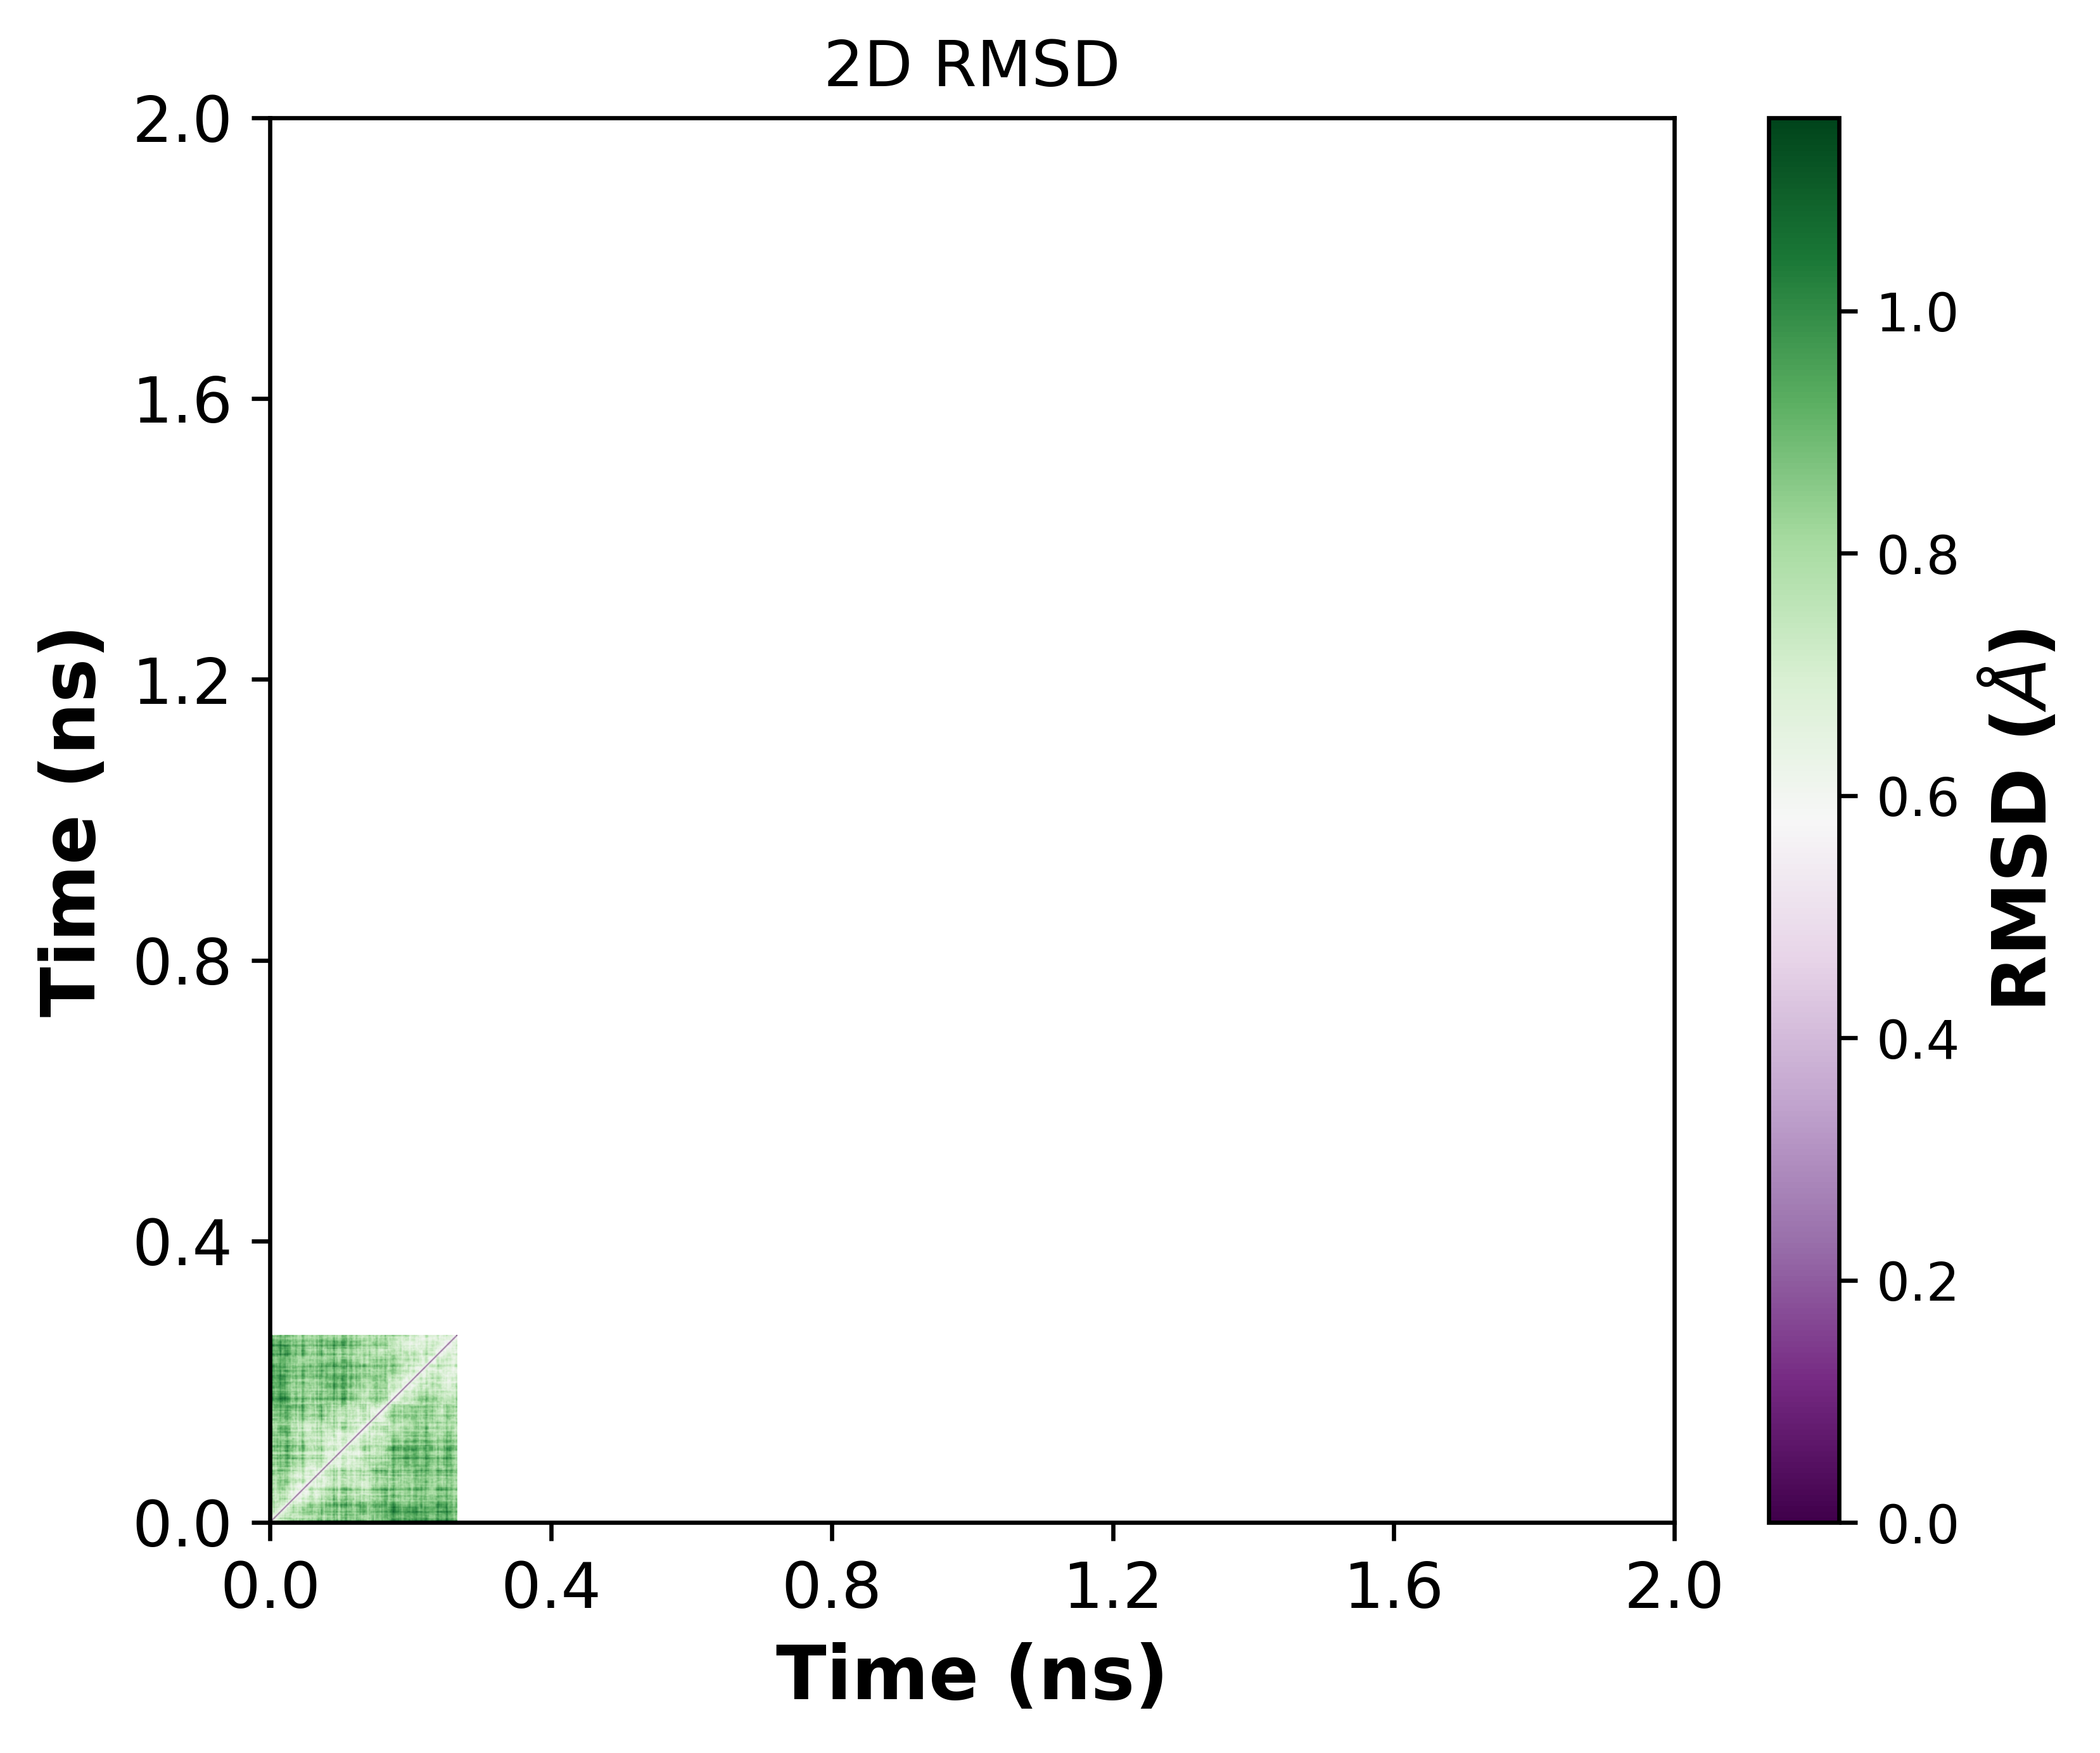

The table this chart was drawn from, first rows:
, 0, 1, 2, 3, 4, 5, 6, 7, 8, 9, 10, 11, 12, 13, 14, 15, 16, 17, 18, 19, 20, 21, 22
0, 0.0, 0.6102, 0.7164, 0.8029, 0.8305, 0.7912, 0.8369, 0.8462, 0.7887, 0.9005, 0.8109, 0.7724, 0.848, 0.9033, 0.8061, 0.7982, 0.8169, 0.842, 0.8566, 0.8959, 0.8988, 0.9338, 0.995
1, 0.6102, 0.0, 0.6102, 0.7062, 0.6746, 0.6939, 0.7261, 0.7556, 0.7087, 0.8067, 0.7446, 0.737, 0.7944, 0.8661, 0.7968, 0.8096, 0.8136, 0.7339, 0.7603, 0.7832, 0.8201, 0.8036, 0.8923
2, 0.7164, 0.6102, 0.0, 0.6052, 0.6639, 0.6485, 0.6681, 0.6902, 0.7256, 0.7187, 0.7008, 0.7129, 0.7247, 0.7592, 0.7142, 0.7427, 0.7604, 0.715, 0.7879, 0.7854, 0.8107, 0.7933, 0.8527
3, 0.8029, 0.7062, 0.6052, 0.0, 0.6088, 0.6673, 0.5973, 0.6706, 0.6952, 0.7534, 0.7235, 0.7832, 0.744, 0.7452, 0.733, 0.7727, 0.8202, 0.7796, 0.8218, 0.7988, 0.7989, 0.8243, 0.8179
4, 0.8305, 0.6746, 0.6639, 0.6088, 0.0, 0.6709, 0.6845, 0.6206, 0.691, 0.6959, 0.7705, 0.8487, 0.8002, 0.8169, 0.7678, 0.8308, 0.8512, 0.8025, 0.8351, 0.7878, 0.8613, 0.8558, 0.8593
5, 0.7912, 0.6939, 0.6485, 0.6673, 0.6709, 0.0, 0.5775, 0.616, 0.6611, 0.6332, 0.6729, 0.6984, 0.6587, 0.7307, 0.6722, 0.7573, 0.775, 0.7163, 0.7495, 0.7292, 0.7555, 0.7678, 0.7448
6, 0.8369, 0.7261, 0.6681, 0.5973, 0.6845, 0.5775, 0.0, 0.6237, 0.6381, 0.7307, 0.6783, 0.6968, 0.6678, 0.7299, 0.6866, 0.7283, 0.7589, 0.678, 0.7436, 0.7198, 0.7346, 0.7376, 0.732
7, 0.8462, 0.7556, 0.6902, 0.6706, 0.6206, 0.616, 0.6237, 0.0, 0.5947, 0.6421, 0.682, 0.7192, 0.7056, 0.7448, 0.7061, 0.7646, 0.8119, 0.7195, 0.7512, 0.6979, 0.7832, 0.8015, 0.8162
8, 0.7887, 0.7087, 0.7256, 0.6952, 0.691, 0.6611, 0.6381, 0.5947, 0.0, 0.6301, 0.6832, 0.6646, 0.6363, 0.7001, 0.6544, 0.6906, 0.7599, 0.6442, 0.7043, 0.6746, 0.6964, 0.7642, 0.8087
9, 0.9005, 0.8067, 0.7187, 0.7534, 0.6959, 0.6332, 0.7307, 0.6421, 0.6301, 0.0, 0.6575, 0.6838, 0.6475, 0.6918, 0.6774, 0.6956, 0.7917, 0.7116, 0.8033, 0.7309, 0.7257, 0.7466, 0.743
10, 0.8109, 0.7446, 0.7008, 0.7235, 0.7705, 0.6729, 0.6783, 0.682, 0.6832, 0.6575, 0.0, 0.599, 0.5886, 0.6726, 0.6631, 0.6587, 0.7135, 0.6825, 0.7483, 0.7098, 0.7479, 0.7612, 0.8176
11, 0.7724, 0.737, 0.7129, 0.7832, 0.8487, 0.6984, 0.6968, 0.7192, 0.6646, 0.6838, 0.599, 0.0, 0.6088, 0.7094, 0.6509, 0.673, 0.7242, 0.6548, 0.6947, 0.7081, 0.7444, 0.7288, 0.768
12, 0.848, 0.7944, 0.7247, 0.744, 0.8002, 0.6587, 0.6678, 0.7056, 0.6363, 0.6475, 0.5886, 0.6088, 0.0, 0.5507, 0.5584, 0.6244, 0.6918, 0.6275, 0.7221, 0.7076, 0.6886, 0.69, 0.7275
13, 0.9033, 0.8661, 0.7592, 0.7452, 0.8169, 0.7307, 0.7299, 0.7448, 0.7001, 0.6918, 0.6726, 0.7094, 0.5507, 0.0, 0.5952, 0.5924, 0.661, 0.6891, 0.7253, 0.7408, 0.7208, 0.7574, 0.7524
14, 0.8061, 0.7968, 0.7142, 0.733, 0.7678, 0.6722, 0.6866, 0.7061, 0.6544, 0.6774, 0.6631, 0.6509, 0.5584, 0.5952, 0.0, 0.5853, 0.636, 0.6451, 0.6949, 0.685, 0.68, 0.7244, 0.7312
15, 0.7982, 0.8096, 0.7427, 0.7727, 0.8308, 0.7573, 0.7283, 0.7646, 0.6906, 0.6956, 0.6587, 0.673, 0.6244, 0.5924, 0.5853, 0.0, 0.5915, 0.5859, 0.7277, 0.7547, 0.6864, 0.724, 0.7546
16, 0.8169, 0.8136, 0.7604, 0.8202, 0.8512, 0.775, 0.7589, 0.8119, 0.7599, 0.7917, 0.7135, 0.7242, 0.6918, 0.661, 0.636, 0.5915, 0.0, 0.5912, 0.5898, 0.6565, 0.6633, 0.764, 0.7645
17, 0.842, 0.7339, 0.715, 0.7796, 0.8025, 0.7163, 0.678, 0.7195, 0.6442, 0.7116, 0.6825, 0.6548, 0.6275, 0.6891, 0.6451, 0.5859, 0.5912, 0.0, 0.5704, 0.5855, 0.5943, 0.6264, 0.6895
18, 0.8566, 0.7603, 0.7879, 0.8218, 0.8351, 0.7495, 0.7436, 0.7512, 0.7043, 0.8033, 0.7483, 0.6947, 0.7221, 0.7253, 0.6949, 0.7277, 0.5898, 0.5704, 0.0, 0.6081, 0.6856, 0.7547, 0.7749
19, 0.8959, 0.7832, 0.7854, 0.7988, 0.7878, 0.7292, 0.7198, 0.6979, 0.6746, 0.7309, 0.7098, 0.7081, 0.7076, 0.7408, 0.685, 0.7547, 0.6565, 0.5855, 0.6081, 0.0, 0.5696, 0.6627, 0.696
20, 0.8988, 0.8201, 0.8107, 0.7989, 0.8613, 0.7555, 0.7346, 0.7832, 0.6964, 0.7257, 0.7479, 0.7444, 0.6886, 0.7208, 0.68, 0.6864, 0.6633, 0.5943, 0.6856, 0.5696, 0.0, 0.5836, 0.6273
21, 0.9338, 0.8036, 0.7933, 0.8243, 0.8558, 0.7678, 0.7376, 0.8015, 0.7642, 0.7466, 0.7612, 0.7288, 0.69, 0.7574, 0.7244, 0.724, 0.764, 0.6264, 0.7547, 0.6627, 0.5836, 0.0, 0.6107
22, 0.995, 0.8923, 0.8527, 0.8179, 0.8593, 0.7448, 0.732, 0.8162, 0.8087, 0.743, 0.8176, 0.768, 0.7275, 0.7524, 0.7312, 0.7546, 0.7645, 0.6895, 0.7749, 0.696, 0.6273, 0.6107, 0.0
23, 0.8754, 0.8083, 0.8233, 0.7869, 0.8003, 0.6506, 0.6825, 0.7269, 0.7262, 0.7486, 0.7828, 0.7754, 0.725, 0.79, 0.7401, 0.7607, 0.7225, 0.6477, 0.667, 0.6601, 0.6231, 0.6569, 0.5802
24, 0.9314, 0.8687, 0.8596, 0.8018, 0.7804, 0.6832, 0.7544, 0.7085, 0.7142, 0.7431, 0.8553, 0.839, 0.7432, 0.8024, 0.7455, 0.8582, 0.8224, 0.7698, 0.8005, 0.7253, 0.6991, 0.7455, 0.7104
25, 0.9617, 0.8332, 0.8998, 0.8059, 0.7696, 0.7349, 0.7769, 0.7351, 0.7191, 0.7481, 0.8448, 0.8412, 0.8069, 0.8847, 0.8088, 0.8692, 0.8759, 0.781, 0.8388, 0.7108, 0.716, 0.7458, 0.7227
26, 0.8818, 0.797, 0.8261, 0.7604, 0.7694, 0.7137, 0.7496, 0.7678, 0.7069, 0.7303, 0.7894, 0.7802, 0.7127, 0.7598, 0.6912, 0.7704, 0.7622, 0.7098, 0.7599, 0.653, 0.6182, 0.6677, 0.665
27, 0.9044, 0.8132, 0.8328, 0.7895, 0.734, 0.6919, 0.7379, 0.7309, 0.7358, 0.7198, 0.8367, 0.7858, 0.7494, 0.809, 0.7593, 0.7988, 0.784, 0.7168, 0.749, 0.6758, 0.6877, 0.7276, 0.6981
28, 0.9197, 0.8643, 0.8474, 0.8251, 0.8549, 0.716, 0.7081, 0.7528, 0.7344, 0.7606, 0.7934, 0.7395, 0.7173, 0.8229, 0.747, 0.7763, 0.795, 0.6877, 0.7771, 0.7095, 0.6599, 0.6968, 0.6821
29, 0.8913, 0.8347, 0.7669, 0.7502, 0.7731, 0.6773, 0.7362, 0.742, 0.7146, 0.6662, 0.7925, 0.7537, 0.6912, 0.7411, 0.6802, 0.7139, 0.7147, 0.6657, 0.7555, 0.6843, 0.6179, 0.6314, 0.6345
30, 0.9111, 0.8076, 0.7946, 0.7416, 0.7461, 0.6934, 0.6949, 0.7136, 0.7659, 0.7607, 0.796, 0.784, 0.7302, 0.7671, 0.7175, 0.7543, 0.7818, 0.6819, 0.7461, 0.7265, 0.7093, 0.6976, 0.6322
31, 0.9888, 0.8861, 0.8605, 0.8335, 0.8068, 0.6978, 0.7595, 0.7467, 0.8164, 0.7679, 0.858, 0.8357, 0.7846, 0.7972, 0.7788, 0.8023, 0.7825, 0.7009, 0.7742, 0.7352, 0.7145, 0.7124, 0.6016
32, 0.9884, 0.9217, 0.8749, 0.786, 0.8004, 0.7105, 0.7381, 0.7727, 0.7944, 0.767, 0.8587, 0.8269, 0.7595, 0.7428, 0.7028, 0.7919, 0.777, 0.7233, 0.7749, 0.7369, 0.6763, 0.6851, 0.5974
33, 0.8661, 0.7989, 0.78, 0.8051, 0.7761, 0.6481, 0.6947, 0.7469, 0.7751, 0.7679, 0.788, 0.7436, 0.7252, 0.7655, 0.7255, 0.756, 0.7633, 0.6808, 0.7467, 0.6931, 0.6872, 0.6837, 0.6042
34, 0.906, 0.8557, 0.9017, 0.8764, 0.8115, 0.7302, 0.8053, 0.793, 0.7867, 0.8186, 0.8653, 0.7834, 0.8135, 0.8898, 0.8187, 0.8656, 0.8637, 0.7628, 0.7448, 0.7556, 0.7499, 0.7771, 0.7251
35, 0.9046, 0.8326, 0.837, 0.8559, 0.8173, 0.7375, 0.785, 0.7832, 0.8461, 0.838, 0.8713, 0.8243, 0.8607, 0.8798, 0.8501, 0.8725, 0.8168, 0.762, 0.738, 0.7696, 0.767, 0.7757, 0.7391
36, 0.8598, 0.8249, 0.844, 0.8444, 0.8199, 0.7342, 0.7835, 0.7746, 0.8396, 0.8281, 0.878, 0.8351, 0.8468, 0.9115, 0.8061, 0.8483, 0.8169, 0.7723, 0.7812, 0.7905, 0.7725, 0.7904, 0.7159
37, 0.9099, 0.8002, 0.8001, 0.7817, 0.767, 0.7318, 0.7503, 0.7702, 0.8423, 0.8066, 0.8625, 0.8098, 0.8396, 0.8674, 0.8108, 0.822, 0.8225, 0.7367, 0.7817, 0.7599, 0.7549, 0.7166, 0.7022
38, 0.9274, 0.8416, 0.8354, 0.7581, 0.7884, 0.7255, 0.7199, 0.7644, 0.8206, 0.8112, 0.85, 0.8244, 0.7779, 0.7875, 0.7716, 0.8065, 0.7818, 0.7034, 0.7857, 0.7312, 0.7039, 0.7138, 0.6315
39, 0.9589, 0.8586, 0.841, 0.7718, 0.7505, 0.7368, 0.7501, 0.7624, 0.8536, 0.8155, 0.8712, 0.8662, 0.8356, 0.859, 0.8245, 0.8684, 0.837, 0.792, 0.8336, 0.7845, 0.7599, 0.7452, 0.6482
40, 0.9512, 0.8724, 0.8587, 0.8056, 0.7803, 0.7275, 0.7603, 0.7766, 0.8507, 0.8213, 0.8858, 0.8605, 0.8299, 0.8457, 0.81, 0.8597, 0.8805, 0.8209, 0.8807, 0.8247, 0.7912, 0.7661, 0.6522
41, 1.019, 0.9233, 0.8674, 0.8252, 0.8613, 0.7444, 0.7525, 0.7904, 0.8759, 0.8228, 0.8626, 0.8421, 0.8153, 0.8164, 0.8051, 0.8305, 0.8649, 0.7839, 0.8595, 0.7955, 0.7601, 0.7365, 0.666
42, 0.9955, 0.9127, 0.8775, 0.778, 0.8144, 0.7454, 0.7703, 0.8052, 0.9013, 0.8414, 0.8801, 0.9093, 0.8217, 0.8406, 0.788, 0.8832, 0.8773, 0.8687, 0.9164, 0.8923, 0.8504, 0.829, 0.7317
43, 0.9923, 0.8954, 0.8702, 0.7534, 0.7529, 0.7072, 0.7505, 0.7588, 0.8343, 0.7792, 0.8738, 0.9027, 0.818, 0.8352, 0.7719, 0.8851, 0.9368, 0.8816, 0.9143, 0.8636, 0.8399, 0.8312, 0.7288
44, 0.9685, 0.91, 0.878, 0.7877, 0.8071, 0.7886, 0.7766, 0.7973, 0.8579, 0.8628, 0.8763, 0.9075, 0.8711, 0.8624, 0.8299, 0.8716, 0.8636, 0.8625, 0.8858, 0.8327, 0.7906, 0.8025, 0.7422
45, 1.01, 0.9489, 0.8991, 0.8099, 0.8763, 0.7803, 0.7691, 0.8052, 0.8748, 0.859, 0.8329, 0.8977, 0.8521, 0.861, 0.8343, 0.9033, 0.9195, 0.8436, 0.9401, 0.8277, 0.8052, 0.7916, 0.7608
46, 0.9054, 0.8725, 0.8154, 0.7631, 0.7919, 0.7552, 0.7575, 0.7583, 0.79, 0.7979, 0.8075, 0.8212, 0.7722, 0.777, 0.7333, 0.7745, 0.8478, 0.7979, 0.8557, 0.8212, 0.7765, 0.7526, 0.7634
47, 0.9381, 0.9048, 0.881, 0.7833, 0.7876, 0.7151, 0.7501, 0.7684, 0.8203, 0.8138, 0.8865, 0.8845, 0.8273, 0.8133, 0.7738, 0.7994, 0.849, 0.8101, 0.8537, 0.8067, 0.7758, 0.7805, 0.7276
48, 0.9628, 0.8971, 0.829, 0.7772, 0.7808, 0.7645, 0.7506, 0.781, 0.8181, 0.7815, 0.8556, 0.8589, 0.7945, 0.8162, 0.7594, 0.8344, 0.8432, 0.784, 0.8729, 0.8156, 0.7637, 0.7566, 0.7062
49, 0.929, 0.8939, 0.8555, 0.7865, 0.799, 0.7674, 0.7882, 0.7873, 0.7736, 0.7598, 0.8557, 0.8197, 0.7576, 0.8037, 0.6974, 0.813, 0.8275, 0.76, 0.8232, 0.7637, 0.7012, 0.7095, 0.6703
50, 0.992, 0.9306, 0.9104, 0.8643, 0.823, 0.7855, 0.8252, 0.8104, 0.7763, 0.7649, 0.8663, 0.8141, 0.805, 0.8633, 0.7487, 0.8416, 0.8661, 0.7953, 0.8178, 0.7779, 0.7735, 0.7567, 0.7361
51, 0.9758, 0.9521, 0.9484, 0.8671, 0.8684, 0.834, 0.7943, 0.8276, 0.8389, 0.8382, 0.8775, 0.8672, 0.8118, 0.8521, 0.7707, 0.7967, 0.8285, 0.7795, 0.8294, 0.785, 0.7296, 0.7529, 0.6629
52, 1.033, 0.9753, 0.959, 0.8913, 0.896, 0.8247, 0.8018, 0.8424, 0.9007, 0.8875, 0.8744, 0.8567, 0.8263, 0.8811, 0.8066, 0.8547, 0.8499, 0.8197, 0.865, 0.8314, 0.8072, 0.7942, 0.7146
53, 0.955, 0.9213, 0.8812, 0.8005, 0.8499, 0.797, 0.7813, 0.7725, 0.818, 0.8139, 0.7934, 0.8067, 0.7661, 0.7842, 0.7586, 0.8375, 0.8252, 0.7841, 0.8601, 0.7905, 0.7614, 0.7768, 0.7464
54, 1.048, 0.9809, 0.9948, 0.9096, 0.8685, 0.8752, 0.824, 0.8353, 0.8769, 0.9028, 0.9267, 0.914, 0.8909, 0.9189, 0.8128, 0.8904, 0.9078, 0.8579, 0.9134, 0.8474, 0.8421, 0.8219, 0.7784
55, 1.059, 0.9756, 0.9555, 0.8499, 0.8717, 0.8669, 0.8152, 0.8819, 0.9714, 0.9635, 0.9472, 0.9491, 0.9736, 0.9848, 0.9162, 0.9418, 0.8983, 0.8866, 0.8814, 0.9007, 0.8938, 0.9001, 0.7576
56, 0.973, 0.8944, 0.9062, 0.7628, 0.7573, 0.8005, 0.7508, 0.8098, 0.8378, 0.8272, 0.8837, 0.8962, 0.8517, 0.8542, 0.8315, 0.8577, 0.8501, 0.8357, 0.867, 0.8261, 0.8065, 0.8197, 0.7166
57, 0.9233, 0.8482, 0.8425, 0.7379, 0.8053, 0.7546, 0.7071, 0.7647, 0.825, 0.8768, 0.8154, 0.8397, 0.8448, 0.8556, 0.8053, 0.8491, 0.8422, 0.8147, 0.8254, 0.8328, 0.8167, 0.7889, 0.7536
58, 1.011, 0.9048, 0.8286, 0.7124, 0.7293, 0.7473, 0.7028, 0.7261, 0.7889, 0.7562, 0.8066, 0.8781, 0.7762, 0.7389, 0.7887, 0.7642, 0.8092, 0.7956, 0.8464, 0.8141, 0.7504, 0.7814, 0.6853
59, 1.028, 0.962, 0.9419, 0.8073, 0.8566, 0.8252, 0.8151, 0.842, 0.8782, 0.86, 0.9031, 0.9352, 0.8843, 0.9031, 0.8784, 0.9146, 0.9534, 0.9062, 0.9709, 0.9334, 0.8721, 0.9066, 0.8242
... 140 more rows
